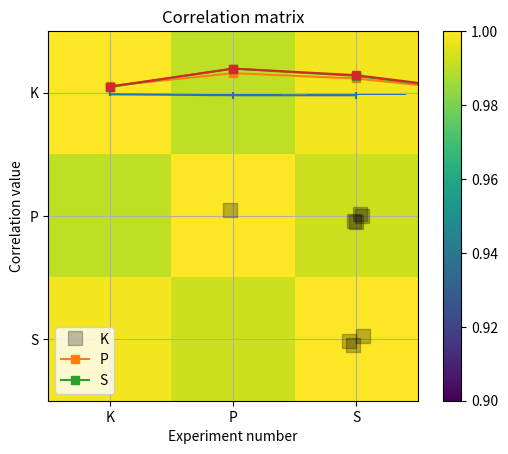

Python code for this plot:
# import libraries
import matplotlib.pyplot as plt
import numpy as np
import scipy.stats as stats


# In[ ]:


## generate some data!

N = 40

# movie ratings
docuRatings = np.random.randint(low=1,high=6,size=N)

# education level (1-4, correlated with docuRatings)
eduLevel = np.ceil( (docuRatings + np.random.randint(low=1,high=5,size=N) )/9 * 4 )

# compute the correlations
cr = [0,0,0]
cr[0] = stats.kendalltau(eduLevel,docuRatings)[0]
cr[1] = stats.pearsonr(eduLevel,docuRatings)[0]
cr[2] = stats.spearmanr(eduLevel,docuRatings)[0]

# round for convenience
cr = np.round(cr,4)


# plot the data
plt.plot(eduLevel+np.random.randn(N)/30,docuRatings+np.random.randn(N)/30,'ks',markersize=10,markerfacecolor=[0,0,0,.25])
plt.xticks(np.arange(4)+1)
plt.yticks(np.arange(5)+1)
plt.xlabel('Education level')
plt.ylabel('Documentary ratings')
plt.grid()
plt.title('$r_k$ = %g, $r_p$=%g, $r_s$=%g'%(cr[0],cr[1],cr[2]))

plt.show()


# In[ ]:


## correlation estimation errors under H0

numExprs = 1000
nValues = 50
nCategories = 6

c = np.zeros((numExprs,3))

for i in range(numExprs):
    
    # create data
    x = np.random.randint(low=0,high=nCategories,size=nValues)
    y = np.random.randint(low=0,high=nCategories,size=nValues)
    
    # store correlations
    c[i,:] = [ stats.kendalltau(x,y)[0],
               stats.pearsonr(x,y)[0],
               stats.spearmanr(x,y)[0] ]
print(c)


# In[ ]:


## show the graphs
plt.bar(range(3),np.mean(c**2,axis=0))
plt.errorbar(range(3),np.mean(c**2,axis=0),yerr=np.std(c**2,ddof=1,axis=0))
plt.xticks(range(3),('Kendall','Pearson','Spearman'))
plt.ylabel('Squared correlation error')
plt.title('Noise correlation ($r^2$) distributions')
plt.show()


plt.plot(c[:100,:],'s-')
plt.xlabel('Experiment number')
plt.ylabel('Correlation value')
plt.legend(('K','P','S'))
plt.show()


plt.imshow(np.corrcoef(c.T),vmin=.9,vmax=1)
plt.xticks(range(3),['K','P','S'])
plt.yticks(range(3),('K','P','S'))
plt.colorbar()
plt.title('Correlation matrix')
plt.show()

